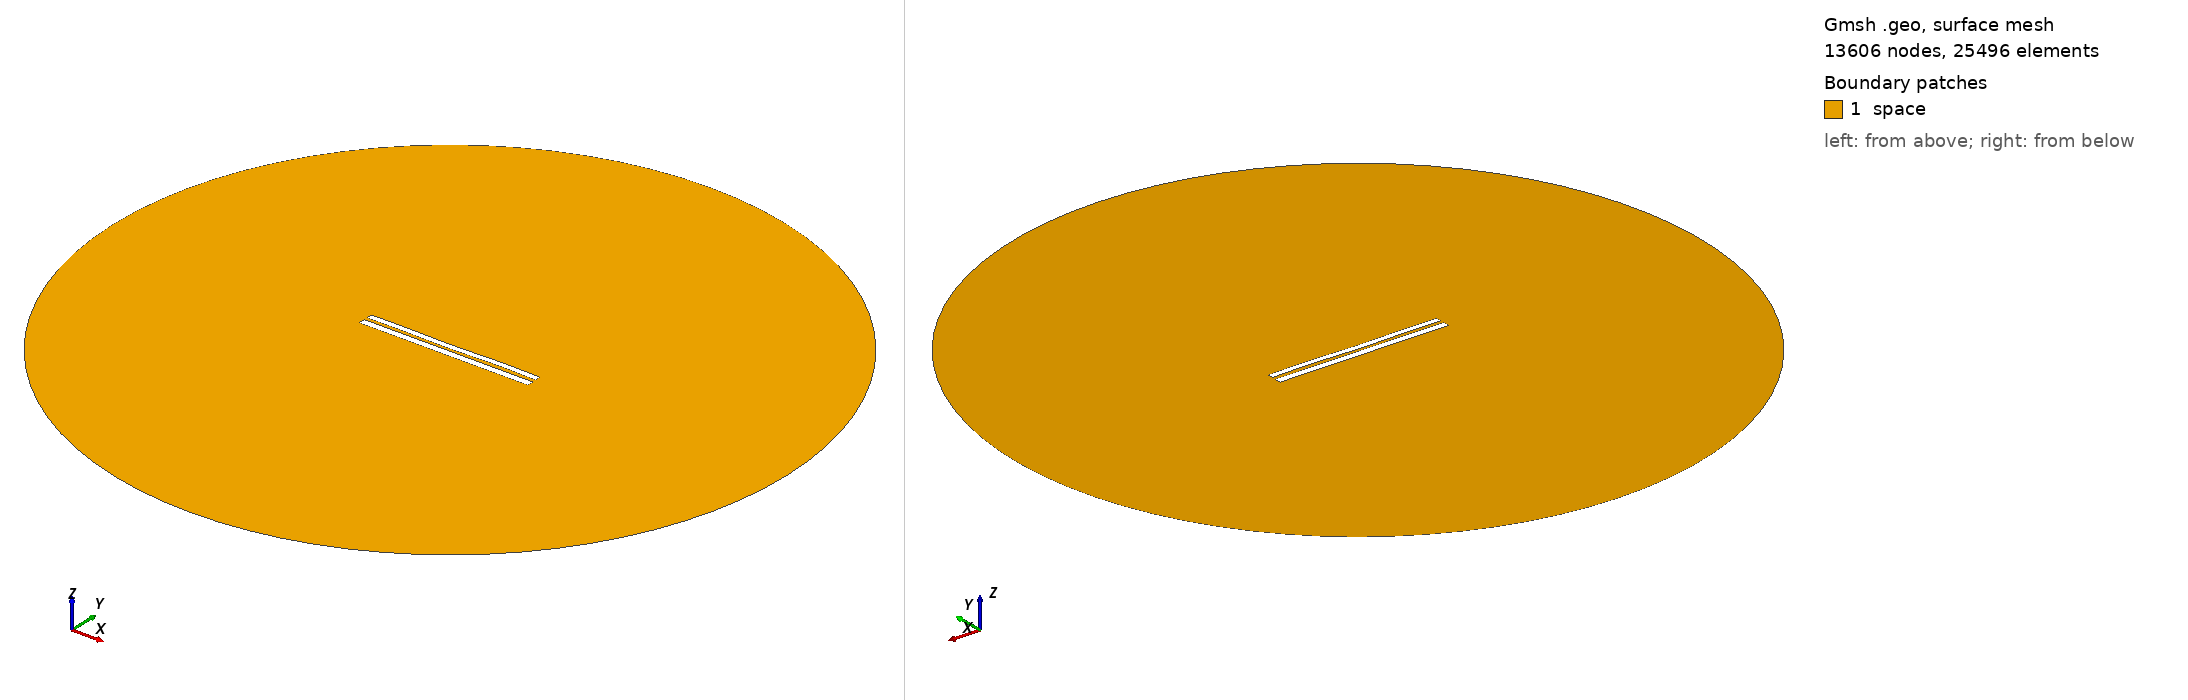

Gmsh geometry script, surface-meshed: 13606 nodes, 25496 surface elements. Boundary patches (legend numbers): 1 space. Left view from above one corner, right view from below the opposite corner. Legend entries are the model's physical surfaces. The drawing asked Gmsh for element sizes between 1% and 20% of the model's largest extent; the script's own settings can give other sizes.

=== 7410.geo (drawn) ===
//---------------------------------------
// Geometry kernel
//---------------------------------------

SetFactory("OpenCASCADE");



//---------------------------------------
// Parameters of the geometry
//---------------------------------------

// Overetch of the upper plate
overetch = 0.25;

// Distance between the plates
distance = 1.75;

// Discretization over the x axis (for the deformation)
nx = 50; 

// Length of the plate
L = 100 - overetch; 

// Number of modes
n = 4; 

// 1st mode coefficient
coeff(1) = 0.15;
beta(1) = 0.596864 * 3.1415926535 / L;

// 2nd mode coefficient
coeff(2) = -0.075;
beta(2) = 1.49418 * 3.1415926535 / L;

// 3rd mode coefficient
coeff(3) = -0.075;
beta(3) = 2.50025 * 3.1415926535 / L;

// 4th mode coefficient
coeff(4) = 0.15;
beta(4) = 3.49999 * 3.1415926535 / L;



//---------------------------------------
// Upper plate (deformed rectangle)
//---------------------------------------

// Coordiantes of the upper plate
xmin = -50;
xmax = 50 - overetch;

// Height of the upper plate
yheight = 4 - 2 * overetch;

// Indexes of the points
UpperID[] = {};
LowerID[] = {};
LeftID[] = {};
RightID[] = {};

// Point index
p = 1;

// Horizontal edges
For i In {1:nx}
    x = xmin + (i-1)*(xmax - xmin)/(nx-1);

    y_bottom = distance / 2 + overetch;
    For j In {1:n}
        C = (Cosh(beta(j)*L) + Cos(beta(j)*L)) / (Sinh(beta(j)*L) + Sin(beta(j)*L));
        y_bottom  = y_bottom + coeff(j) * (Cosh(beta(j)*(x+50)) - Cos(beta(j)*(x+50)) - C * (Sinh(beta(j)*(x+50)) - Sin(beta(j)*(x+50))));
    EndFor

    y_top = y_bottom + yheight;

    Point(p) = {x, y_top, 0, 1.0};
    UpperID[i] = p;
    p = p + 1;

    Point(p) = {x, y_bottom, 0, 1.0};
    LowerID[i] = p;
    p = p + 1;
EndFor

// Create point lists
UpperPts[] = {}; LowerPts[] = {};
For i In {1:nx}
  UpperPts[] += {UpperID[i]};
  LowerPts[] += {LowerID[i]};
EndFor

// Build splines
Spline(1) = {UpperPts[]};
Spline(2) = {LowerPts[]};
Line(3) = {LowerPts[nx-1], UpperPts[nx-1]};
Line(4) = {LowerPts[0], UpperPts[0]};

// Build the plane surface
Curve Loop(1) = {2, 3, -1, -4};
Plane Surface(1) = {1};



//---------------------------------------
// Lower plate (rectangle)
//---------------------------------------

// Vertices
Point(1001) = {-50, -1, 0, 1.0};
Point(1002) = { 50, -1, 0, 1.0};
Point(1003) = { 50,  -5, 0, 1.0};
Point(1004) = {-50,  -5, 0, 1.0};

// Edges
Line(5) = {1001, 1002};
Line(6) = {1002, 1003};
Line(7) = {1003, 1004};
Line(8) = {1004, 1001};

// Plane surface
Line Loop(2) = {5, 6, 7, 8};
Plane Surface(2) = {2}; 



//---------------------------------------
// Outer (fictious) boundary
//---------------------------------------

// Points
Point(1005) = {0, 0, 0};       // Center
Point(1006) = {200, 0, 0};     // Start point
Point(1007) = {0, 200, 0};     // 90 degrees
Point(1008) = {-200, 0, 0};    // 180 degrees
Point(1009) = {0, -200, 0};    // 270 degrees

// Circle arcs (each needs start, center, end)
Circle(9) = {1006, 1005, 1007};
Circle(10) = {1007, 1005, 1008};
Circle(11) = {1008, 1005, 1009};
Circle(12) = {1009, 1005, 1006};

// Plane surface for the entire domain
Curve Loop(3) = {9, 10, 11, 12};
Surface(3) = {3};

// Subtract the plates from the whole domain to obtain the actual domain where we want to solve the equations
BooleanDifference{ Surface{3}; Delete; }{ Surface{1}; Surface{2}; Delete; }




//---------------------------------------
// Transfinite Lines/Curves
//---------------------------------------

// Set the number of points on the boundaries
r = 7;

// Plates
Transfinite Curve {1, 2} = 50*r Using Progression 1;
Transfinite Curve {3, 4} = 2*r Using Progression 1;
Transfinite Line {5, 7} = 50*r Using Progression 1;
Transfinite Line {6, 8} = 2*r Using Progression 1;

// Outer boundary
Transfinite Line {9, 10, 11, 12} = 20 Using Progression 1;



//---------------------------------------
// Physical groups
//---------------------------------------                

// Physical curves (boundaries)
Physical Line("force_segment", 10) = {2};
Physical Line("upper_plate", 11) = {1, 3, 4};
Physical Line("lower_plate", 12) = {5, 6, 7, 8};
Physical Line("boundary", 20) = {9, 10, 11, 12};

// Physical Surfaces
Physical Surface("space", 30) = {3};



//---------------------------------------
// 6. Generate the Mesh
//---------------------------------------

// 2D mesh generation
Mesh 2;
